Run: headless pygame with SDL's dummy video driver; simulated clock (each Clock.tick advances the game by its frame time, no real sleeping); random seed 0; keys injected as events and as key.get_pressed() state; no mouse input.
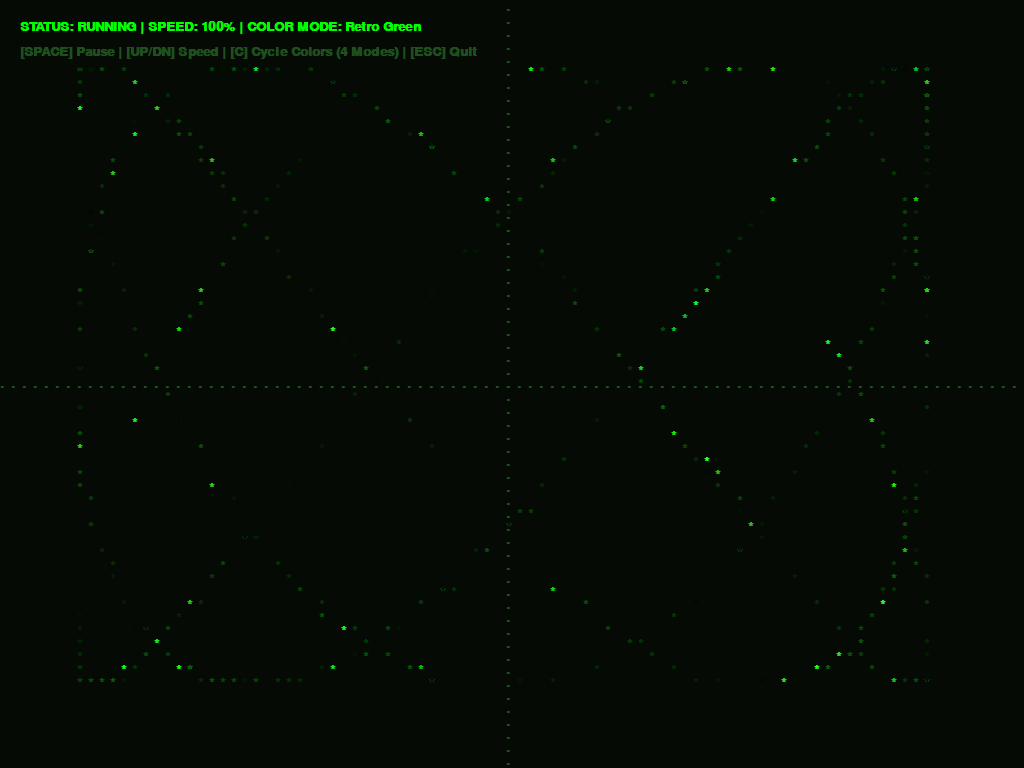
Frame 1 of 4 · flips 1–60 · no input
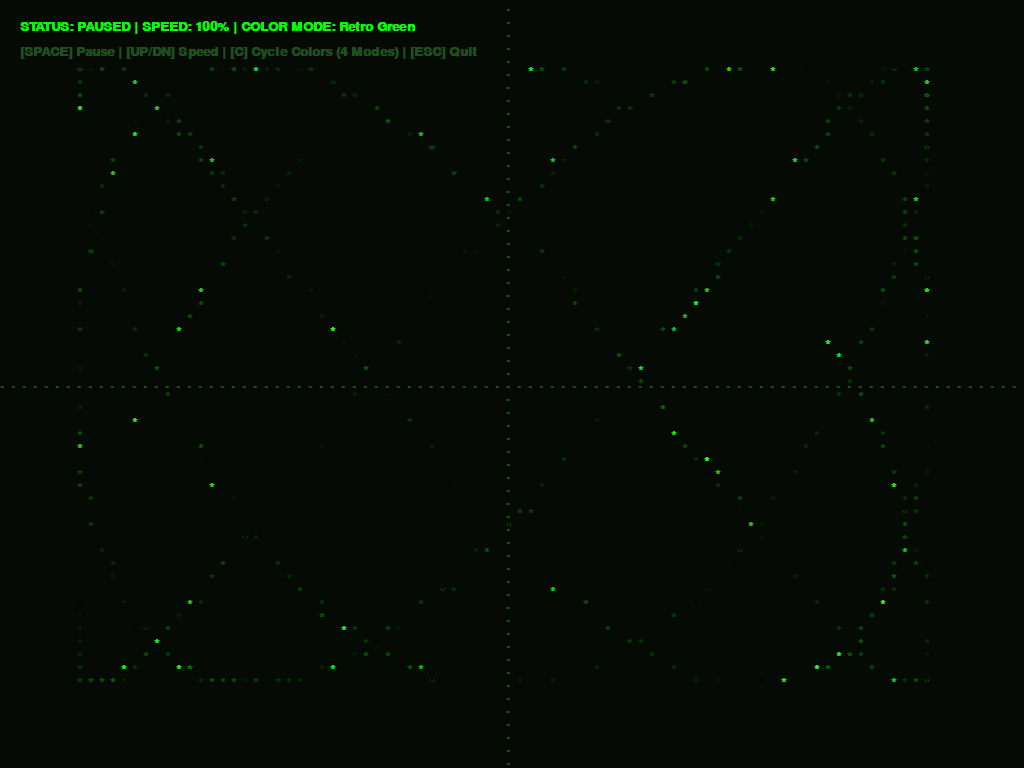
Frame 2 of 4 · flips 61–180 · tapped SPACE, RETURN · held RIGHT (→), D
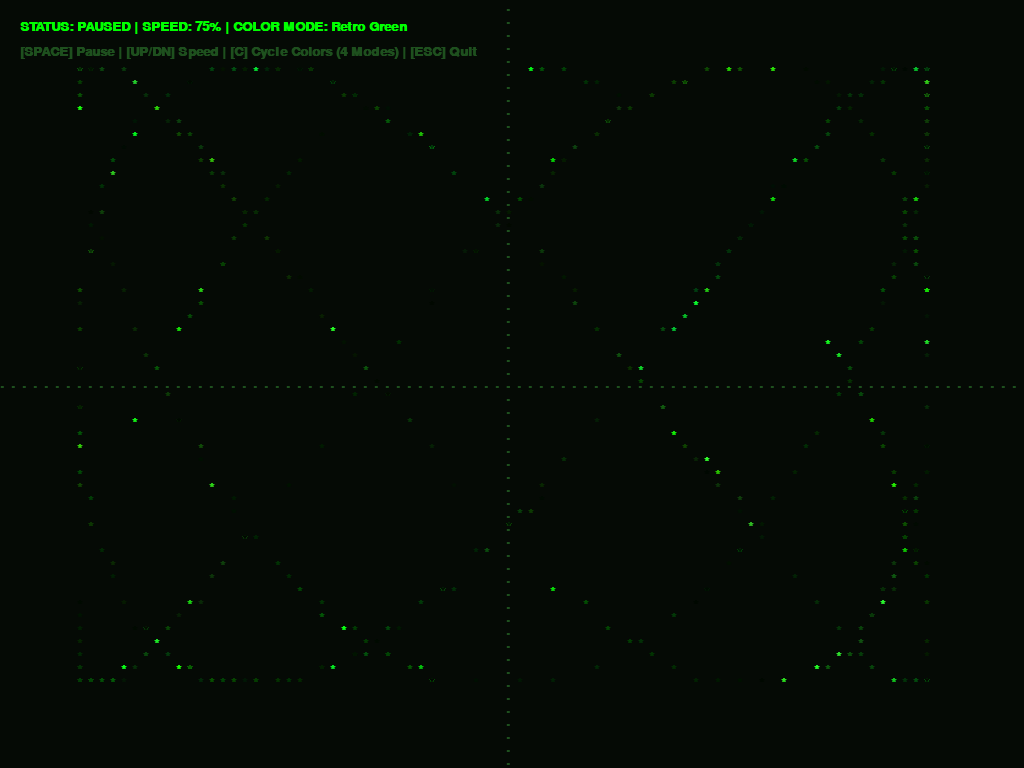
Frame 3 of 4 · flips 181–300 · held DOWN (↓), S
Frame 4 of 4 · flips 301–420 · held LEFT (←), A, UP (↑), W · screen same as frame 2, image omitted

The pygame program that drew these frames:

import pygame
import math
import random
import sys

# Initialize Pygame and its font module
pygame.init()
pygame.font.init()

# --- Configuration & Constants ---
WIDTH, HEIGHT = 1024, 768
FPS = 60
SCREEN = pygame.display.set_mode((WIDTH, HEIGHT))
pygame.display.set_caption("Text Lissajous Traffic Simulator")
CLOCK = pygame.time.Clock()

# Colors (Matrix / Retro Arcade theme)
COLOR_BG = (5, 10, 5)
COLOR_AXIS = (30, 80, 30)      # Dim green for the '.' grid
COLOR_UI = (0, 255, 0)         # Bright green for text readouts

# Load a monospace font to mimic the text screen
FONT_SIZE = 20
try:
    FONT = pygame.font.SysFont("Courier New", FONT_SIZE, bold=True)
except:
    FONT = pygame.font.Font(None, FONT_SIZE)

# Calculate grid spacing based on font size
CHAR_W, CHAR_H = FONT.size("A")
GRID_COLS = WIDTH // CHAR_W
GRID_ROWS = HEIGHT // CHAR_H

# Center of the screen in grid coordinates
CENTER_X = GRID_COLS // 2
CENTER_Y = GRID_ROWS // 2

# Lissajous Amplitudes (in grid units)
XA = int(CENTER_X * 0.85)
YA = int(CENTER_Y * 0.85)

# --- Global Simulation Variables ---
global_speed_multiplier = 1.0
is_paused = False

# Color Modes: 0 = Retro Green, 1 = Brown, 2 = White, 3 = Randomize
current_color_mode = 0
COLOR_MODE_NAMES = ["Retro Green", "Brown/Amber", "White/Silver", "Randomized"]

# --- Traffic Particle Class ---
class Vehicle:
    def __init__(self):
        # Frequencies from original code (FX% = 3, FY% = 5)
        self.fx = 3.0
        self.fy = 5.0
        
        # Randomize starting position along the curve
        self.t = random.uniform(0, 2 * math.pi)
        
        # Base speed unique to this vehicle
        self.base_speed = random.uniform(0.015, 0.035)
        
        # Initialize color based on current mode
        self.color = (0, 255, 0)
        self.update_color()
        
        # History trail for a motion blur effect
        self.trail = []
        self.max_trail = random.randint(4, 10)

    def update_color(self):
        """Sets vehicle color based on the current active global mode."""
        global current_color_mode
        if current_color_mode == 0:    # Retro Green
            # Variations of classic terminal green
            self.color = (random.randint(0, 50), random.randint(180, 255), random.randint(0, 50))
        elif current_color_mode == 1:  # Brown / Amber
            # Variations of warm vintage brown/orange/amber
            r = random.randint(180, 240)
            g = int(r * random.uniform(0.5, 0.65)) # Keeps it in the amber/brown range
            b = random.randint(10, 40)
            self.color = (r, g, b)
        elif current_color_mode == 2:  # White / Silver
            # Variations of bright monochrome white/light gray
            gray = random.randint(200, 255)
            self.color = (gray, gray, gray)
        elif current_color_mode == 3:  # Randomize
            # Full wild spectrum
            self.color = (
                random.randint(50, 255),
                random.randint(50, 255),
                random.randint(50, 255)
            )

    def update(self):
        if is_paused:
            return

        # Progress along the Lissajous path factoring in global speed modifier
        self.t += self.base_speed * global_speed_multiplier
        
        # Calculate X and Y positions
        raw_x = math.cos(self.fx * self.t)
        raw_y = math.sin(self.fy * self.t)
        
        # Map to grid coordinates
        grid_x = int(CENTER_X + XA * raw_x)
        grid_y = int(CENTER_Y + YA * raw_y)
        
        # Update trail
        if not self.trail or self.trail[-1] != (grid_x, grid_y):
            self.trail.append((grid_x, grid_y))
            if len(self.trail) > self.max_trail:
                self.trail.pop(0)

    def draw(self, surface):
        # Draw the tail/trail (fading out)
        for i, (gx, gy) in enumerate(self.trail[:-1]):
            alpha_factor = (i + 1) / len(self.trail)
            dim_color = tuple(int(c * alpha_factor * 0.4) for c in self.color)
            
            trail_surf = FONT.render("*", True, dim_color)
            surface.blit(trail_surf, (gx * CHAR_W, gy * CHAR_H))
            
        # Draw the lead "vehicle"
        if self.trail:
            gx, gy = self.trail[-1]
            lead_surf = FONT.render("*", True, self.color)
            surface.blit(lead_surf, (gx * CHAR_W, gy * CHAR_H))

# --- Setup Traffic Fleet ---
NUM_VEHICLES = 80
traffic_fleet = [Vehicle() for _ in range(NUM_VEHICLES)]

# --- Main Game Loop ---
running = True
while running:
    SCREEN.fill(COLOR_BG)
    
    # 1. Handle Events / Inputs
    for event in pygame.event.get():
        if event.type == pygame.QUIT:
            running = False
            
        elif event.type == pygame.KEYDOWN:
            # ESC: Quit
            if event.key == pygame.K_ESCAPE:
                running = False
                
            # SPACE: Pause / Unpause
            elif event.key == pygame.K_SPACE:
                is_paused = not is_paused
                
            # UP ARROW: Increase speed
            elif event.key == pygame.K_UP:
                global_speed_multiplier += 0.25
                if global_speed_multiplier > 5.0:
                    global_speed_multiplier = 5.0
                    
            # DOWN ARROW: Decrease speed
            elif event.key == pygame.K_DOWN:
                global_speed_multiplier -= 0.25
                if global_speed_multiplier < 0.0:
                    global_speed_multiplier = 0.0
                    
            # C: Cycle through the 4 color modes
            elif event.key == pygame.K_c:
                current_color_mode = (current_color_mode + 1) % 4
                for vehicle in traffic_fleet:
                    vehicle.update_color()

    # 2. Draw Static Text Axes
    for cx in range(GRID_COLS):
        axis_surf = FONT.render(".", True, COLOR_AXIS)
        SCREEN.blit(axis_surf, (cx * CHAR_W, CENTER_Y * CHAR_H))
    for cy in range(GRID_ROWS):
        axis_surf = FONT.render(".", True, COLOR_AXIS)
        SCREEN.blit(axis_surf, (CENTER_X * CHAR_W, cy * CHAR_H))

    # 3. Update and Draw "Traffic"
    for vehicle in traffic_fleet:
        vehicle.update()
        vehicle.draw(SCREEN)

    # 4. Render On-Screen UI / Heads-Up Display
    status_text = "PAUSED" if is_paused else "RUNNING"
    speed_pct = int(global_speed_multiplier * 100)
    current_mode_name = COLOR_MODE_NAMES[current_color_mode]
    
    ui_string = f"STATUS: {status_text} | SPEED: {speed_pct}% | COLOR MODE: {current_mode_name}"
    controls_string = "[SPACE] Pause | [UP/DN] Speed | [C] Cycle Colors (4 Modes) | [ESC] Quit"
    
    ui_surface = FONT.render(ui_string, True, COLOR_UI)
    controls_surface = FONT.render(controls_string, True, COLOR_AXIS)
    
    # Render text overlay at top-left corner
    SCREEN.blit(ui_surface, (20, 20))
    SCREEN.blit(controls_surface, (20, 45))

    # 5. Flip Framebuffer
    pygame.display.flip()
    CLOCK.tick(FPS)

pygame.quit()
sys.exit()
